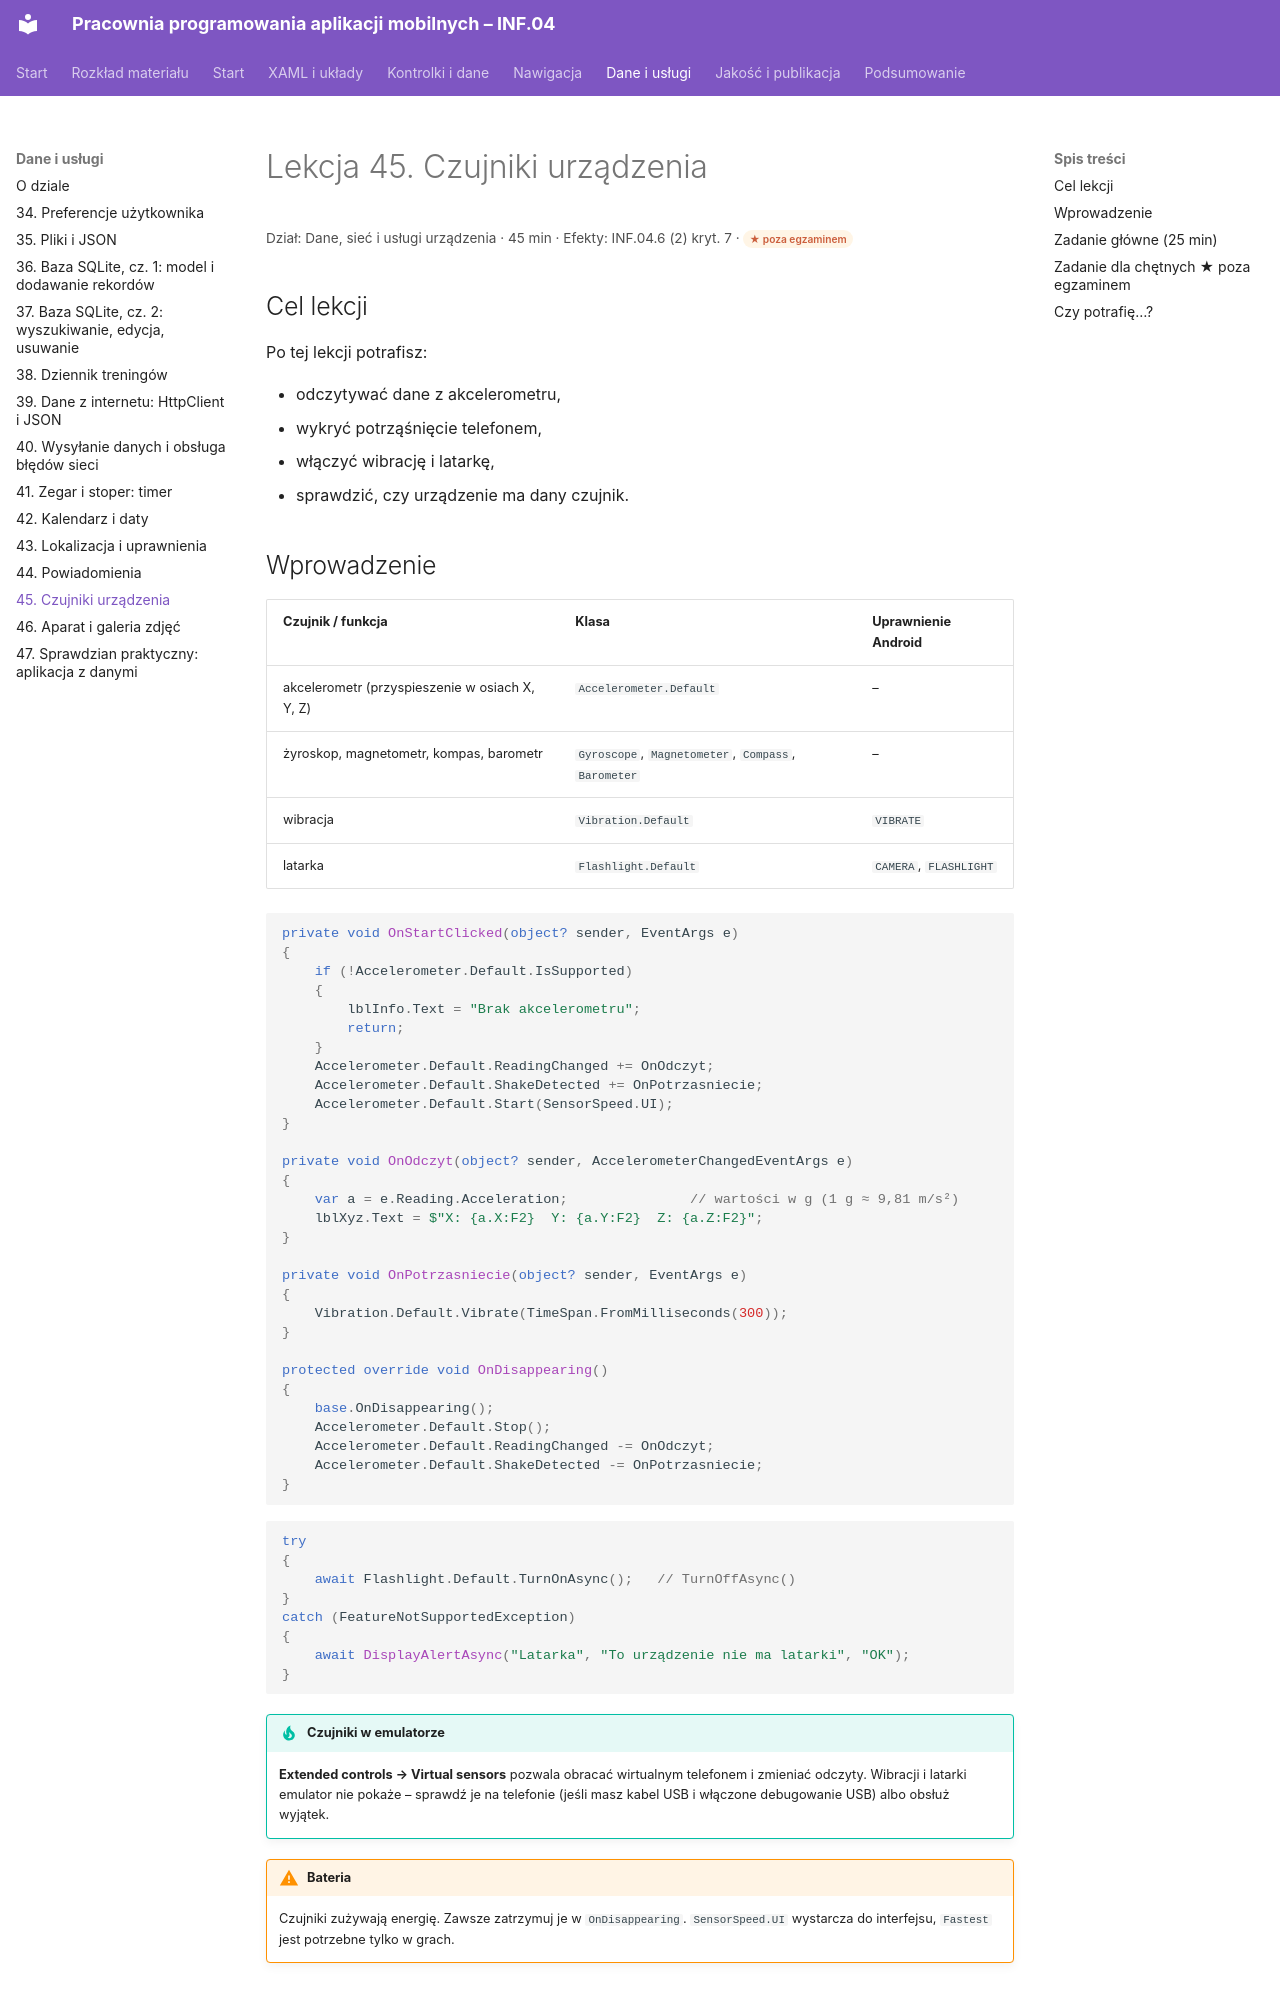

repository: belferIT/pracownia-programowania-aplikacji-mobilnych · page: dane/lekcja-45/index.html · generator: mkdocs

# Lekcja 45. Czujniki urządzenia

<p class="lekcja-meta">Dział: Dane, sieć i usługi urządzenia · 45 min · Efekty: INF.04.6 (2) kryt. 7 · <span class="zakres zakres-gw">★ poza egzaminem</span></p>

## Cel lekcji

Po tej lekcji potrafisz:

- odczytywać dane z akcelerometru,
- wykryć potrząśnięcie telefonem,
- włączyć wibrację i latarkę,
- sprawdzić, czy urządzenie ma dany czujnik.

## Wprowadzenie

| Czujnik / funkcja | Klasa | Uprawnienie Android |
|---|---|---|
| akcelerometr (przyspieszenie w osiach X, Y, Z) | `Accelerometer.Default` | – |
| żyroskop, magnetometr, kompas, barometr | `Gyroscope`, `Magnetometer`, `Compass`, `Barometer` | – |
| wibracja | `Vibration.Default` | `VIBRATE` |
| latarka | `Flashlight.Default` | `CAMERA`, `FLASHLIGHT` |

```csharp
private void OnStartClicked(object? sender, EventArgs e)
{
    if (!Accelerometer.Default.IsSupported)
    {
        lblInfo.Text = "Brak akcelerometru";
        return;
    }
    Accelerometer.Default.ReadingChanged += OnOdczyt;
    Accelerometer.Default.ShakeDetected += OnPotrzasniecie;
    Accelerometer.Default.Start(SensorSpeed.UI);
}

private void OnOdczyt(object? sender, AccelerometerChangedEventArgs e)
{
    var a = e.Reading.Acceleration;               // wartości w g (1 g ≈ 9,81 m/s²)
    lblXyz.Text = $"X: {a.X:F2}  Y: {a.Y:F2}  Z: {a.Z:F2}";
}

private void OnPotrzasniecie(object? sender, EventArgs e)
{
    Vibration.Default.Vibrate(TimeSpan.FromMilliseconds(300));
}

protected override void OnDisappearing()
{
    base.OnDisappearing();
    Accelerometer.Default.Stop();
    Accelerometer.Default.ReadingChanged -= OnOdczyt;
    Accelerometer.Default.ShakeDetected -= OnPotrzasniecie;
}
```

```csharp
try
{
    await Flashlight.Default.TurnOnAsync();   // TurnOffAsync()
}
catch (FeatureNotSupportedException)
{
    await DisplayAlertAsync("Latarka", "To urządzenie nie ma latarki", "OK");
}
```

!!! tip "Czujniki w emulatorze"
    **Extended controls → Virtual sensors** pozwala obracać wirtualnym telefonem i zmieniać odczyty. Wibracji i latarki emulator nie pokaże – sprawdź je na telefonie (jeśli masz kabel USB i włączone debugowanie USB) albo obsłuż wyjątek.

!!! warning "Bateria"
    Czujniki zużywają energię. Zawsze zatrzymuj je w `OnDisappearing`. `SensorSpeed.UI` wystarcza do interfejsu, `Fastest` jest potrzebne tylko w grach.
